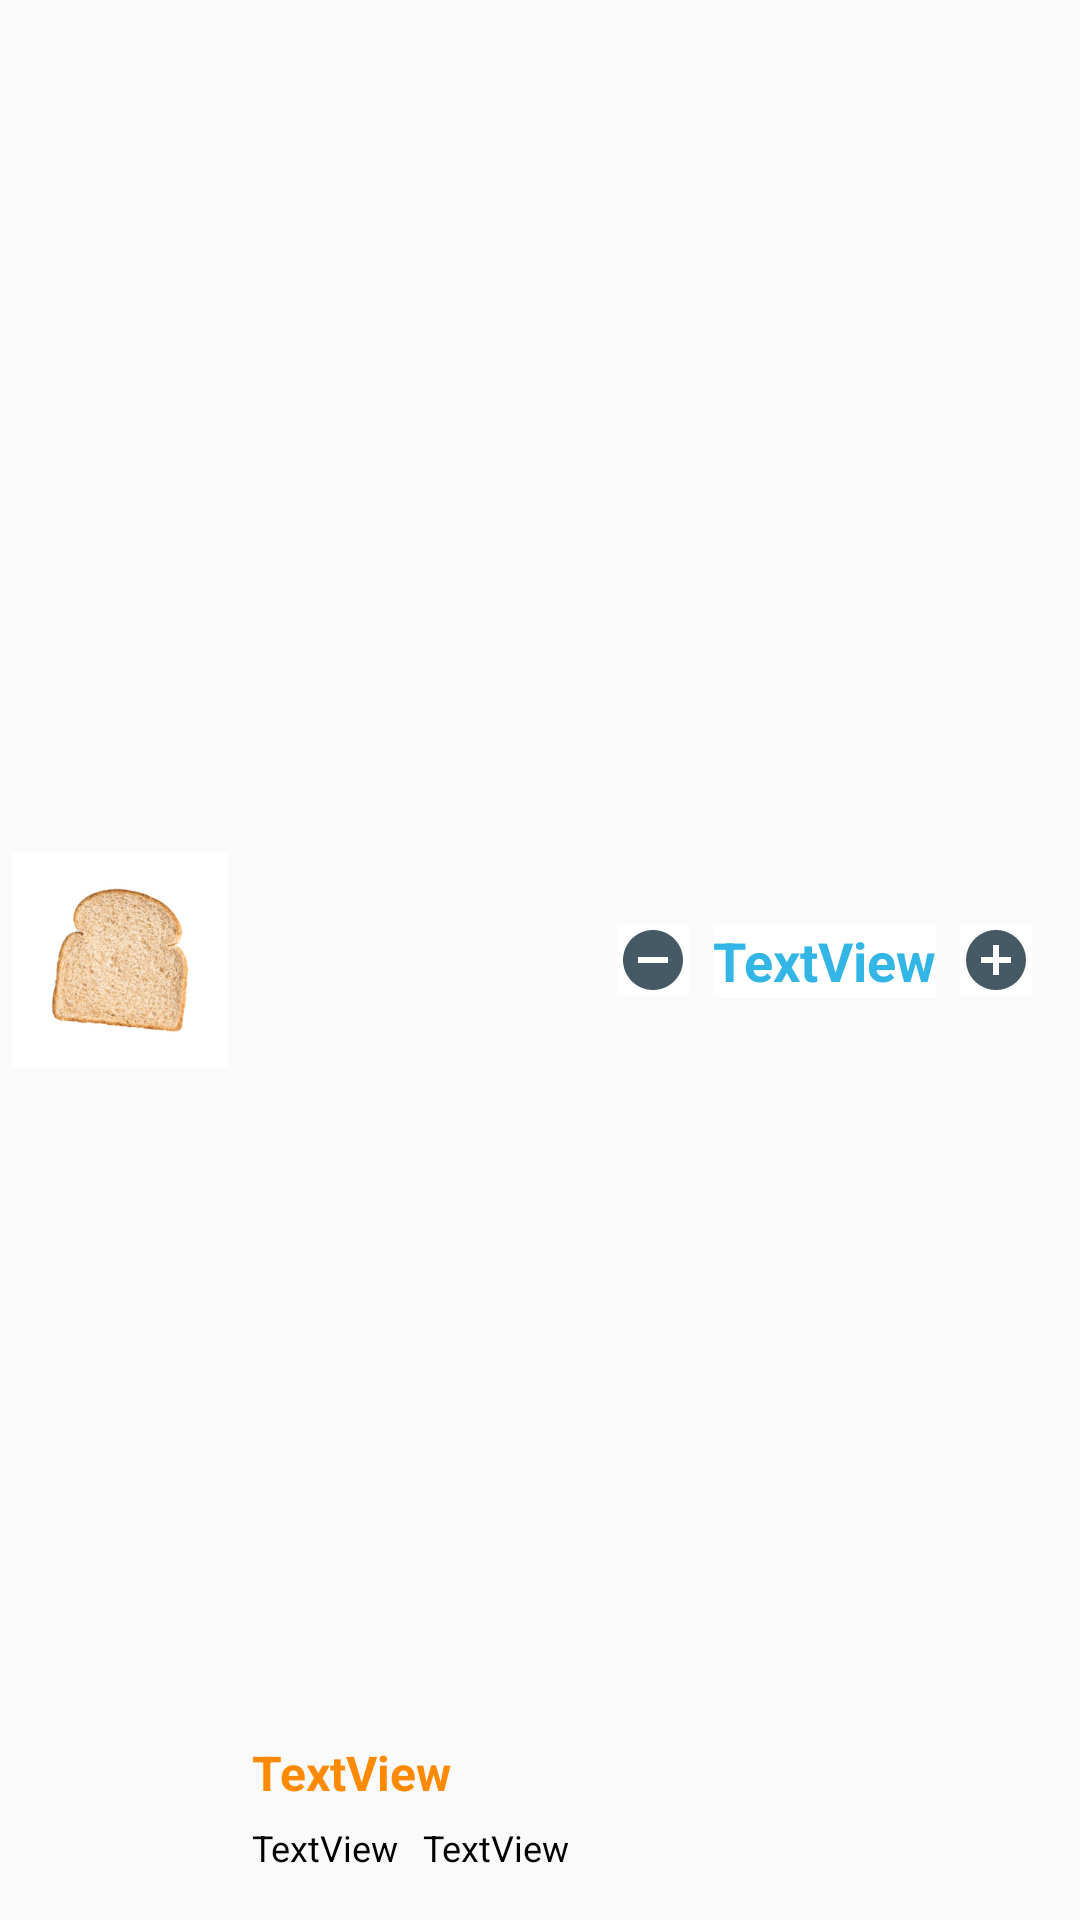

Here is an Android app screen rendered from its layout file. Give the layout XML and the strings, colors and styles it references.
<!-- AndroidManifest.xml: application theme AppTheme -->
<!-- res/layout/list_row_barang.xml -->
<?xml version="1.0" encoding="utf-8"?>
<android.support.constraint.ConstraintLayout xmlns:android="http://schemas.android.com/apk/res/android"
                                             xmlns:app="http://schemas.android.com/apk/res-auto"
                                             xmlns:tools="http://schemas.android.com/tools"
                                             android:orientation="horizontal"
                                             android:layout_width="match_parent"
                                             android:layout_height="72dp"
                                             tools:layout_editor_absoluteY="81dp"
                                             tools:layout_editor_absoluteX="0dp">

    <ImageView
        android:id="@+id/gambar_barang"
        android:layout_width="72dp"
        android:layout_height="0dp"
        android:layout_marginBottom="4dp"
        android:layout_marginLeft="4dp"
        android:layout_marginStart="4dp"
        android:layout_marginTop="4dp"
        app:layout_constraintBottom_toBottomOf="parent"
        app:layout_constraintLeft_toLeftOf="parent"
        app:layout_constraintTop_toTopOf="parent"
        app:layout_constraintVertical_bias="0.0"
        app:srcCompat="@drawable/bread"
        tools:layout_constraintTop_creator="1"
        tools:layout_constraintBottom_creator="1"/>

    <TextView
        android:id="@+id/nama_barang"
        android:layout_width="wrap_content"
        android:layout_height="wrap_content"
        android:layout_marginBottom="6dp"
        android:layout_marginLeft="8dp"
        android:text="TextView"
        android:textColor="@color/button_focused"
        android:textSize="16sp"
        android:textStyle="bold"
        app:layout_constraintBottom_toTopOf="@+id/harga1"
        app:layout_constraintLeft_toRightOf="@+id/gambar_barang"
        tools:layout_constraintBottom_creator="1"
        tools:layout_constraintLeft_creator="1"
        tools:text="Bakery A"/>

    <TextView
        android:id="@+id/harga1"
        android:layout_width="wrap_content"
        android:layout_height="wrap_content"
        android:layout_marginBottom="16dp"
        android:text="TextView"
        android:textColor="@android:color/background_dark"
        android:textSize="12sp"
        app:layout_constraintBottom_toBottomOf="parent"
        app:layout_constraintLeft_toLeftOf="@+id/nama_barang"
        tools:layout_constraintLeft_creator="1"
        tools:text="Rp 100.000"/>

    <TextView
        android:id="@+id/harga2"
        android:layout_width="wrap_content"
        android:layout_height="wrap_content"
        android:layout_marginLeft="8dp"
        android:layout_marginTop="0dp"
        android:text="TextView"
        android:textColor="@android:color/background_dark"
        android:textSize="12sp"
        app:layout_constraintLeft_toRightOf="@+id/harga1"
        app:layout_constraintTop_toTopOf="@+id/harga1"
        tools:text="Rp 200.000"/>

    <ImageButton
        android:id="@+id/tambah"
        android:layout_width="wrap_content"
        android:layout_height="wrap_content"
        android:background="@android:color/background_light"
        app:layout_constraintBottom_toBottomOf="parent"
        app:layout_constraintTop_toTopOf="parent"
        app:srcCompat="@drawable/add"
        android:layout_marginRight="16dp"
        app:layout_constraintRight_toRightOf="parent"/>

    <TextView
        android:id="@+id/jumlah"
        android:layout_width="wrap_content"
        android:layout_height="wrap_content"
        android:layout_marginRight="8dp"
        android:background="@android:color/background_light"
        android:text="TextView"
        android:textColor="@android:color/holo_blue_light"
        android:textSize="18sp"
        android:textStyle="bold"
        app:layout_constraintBottom_toBottomOf="parent"
        app:layout_constraintRight_toLeftOf="@+id/tambah"
        app:layout_constraintTop_toTopOf="parent"
        tools:text="2"/>

    <ImageButton
        android:id="@+id/kurang"
        android:layout_width="wrap_content"
        android:layout_height="wrap_content"
        android:layout_marginRight="8dp"
        android:background="@android:color/background_light"
        app:layout_constraintBottom_toBottomOf="parent"
        app:layout_constraintRight_toLeftOf="@+id/jumlah"
        app:layout_constraintTop_toTopOf="parent"
        app:srcCompat="@drawable/remove"/>

</android.support.constraint.ConstraintLayout>
<!-- resources referenced by this layout -->
<resources>
  <color name="button_focused">#ff8a00</color>
  <!-- drawable add (drawable) -->
  <vector xmlns:android="http://schemas.android.com/apk/res/android"
          android:width="24dp"
          android:height="24dp"
          android:viewportWidth="24.0"
          android:viewportHeight="24.0">
      <path
          android:fillColor="#455a64"
          android:pathData="M12,2C6.48,2 2,6.48 2,12s4.48,10 10,10 10,-4.48 10,-10S17.52,2 12,2zM17,13h-4v4h-2v-4L7,13v-2h4L11,7h2v4h4v2z"/>
  </vector>
  <!-- drawable bread: jpg bitmap (drawable, 21825 bytes) -->
  <!-- drawable remove (drawable) -->
  <vector xmlns:android="http://schemas.android.com/apk/res/android"
          android:width="24dp"
          android:height="24dp"
          android:viewportWidth="24.0"
          android:viewportHeight="24.0">
      <path
          android:fillColor="#455a64"
          android:pathData="M12,2C6.48,2 2,6.48 2,12s4.48,10 10,10 10,-4.48 10,-10S17.52,2 12,2zM17,13L7,13v-2h10v2z"/>
  </vector>
  <style name="AppTheme" parent="Theme.AppCompat.Light.DarkActionBar">
          
          <item name="colorPrimary">@color/colorPrimary</item>
          <item name="colorPrimaryDark">@color/colorPrimaryDark</item>
          <item name="colorAccent">@color/colorAccent</item>
      </style>
  <color name="colorPrimary">#3f51b5</color>
  <color name="colorPrimaryDark">#303F9F</color>
  <color name="colorAccent">#ff4081</color>
</resources>
